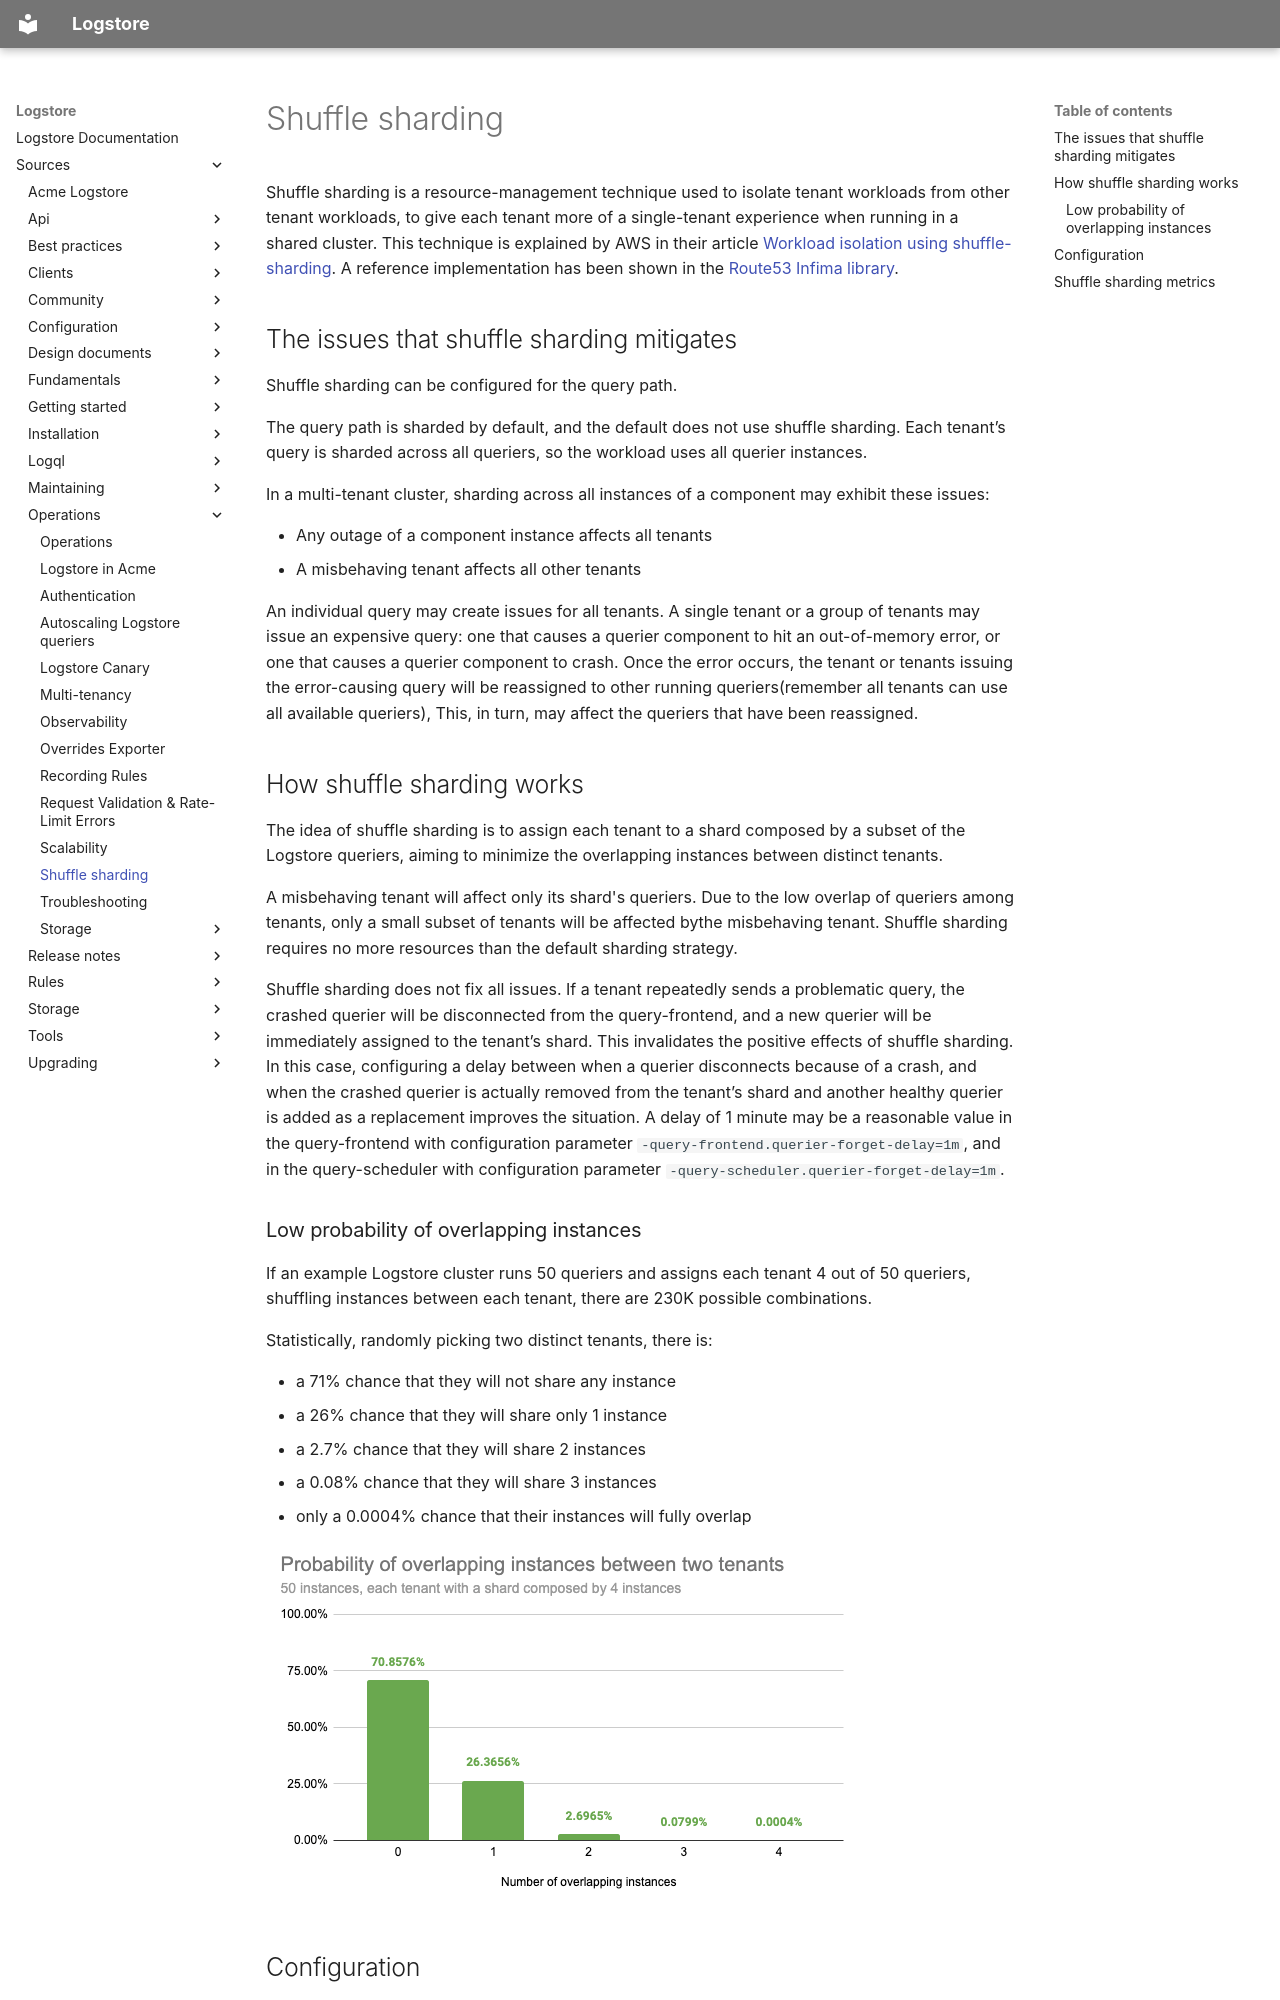

repository: org-coderabbit1/logstore · page: sources/operations/shuffle-sharding/index.html · generator: mkdocs

---
title: Shuffle sharding
menuTitle: Shuffle sharding
description: Shuffle sharding can isolate a tenant workload from other tenant workloads, providing a better sharing of resources.
weight: 100
---

# Shuffle sharding

Shuffle sharding is a resource-management technique used to isolate tenant workloads from other tenant workloads, to give each tenant more of a single-tenant experience when running in a shared cluster.
This technique is explained by AWS in their article [Workload isolation using shuffle-sharding](https://aws.amazon.com/builders-library/workload-isolation-using-shuffle-sharding/).
A reference implementation has been shown in the [Route53 Infima library](https://github.com/awslabs/route53-infima/blob/master/src/main/java/com/amazonaws/services/route53/infima/SimpleSignatureShuffleSharder.java).

## The issues that shuffle sharding mitigates

Shuffle sharding can be configured for the query path.

The query path is sharded by default, and the default does not use shuffle sharding.
Each tenant’s query is sharded across all queriers, so the workload uses all querier instances.

In a multi-tenant cluster, sharding across all instances of a component may exhibit these issues:

- Any outage of a component instance affects all tenants
- A misbehaving tenant affects all other tenants

An individual query may create issues for all tenants.
A single tenant or a group of tenants may issue an expensive query:
one that causes a querier component to hit an out-of-memory error,
or one that causes a querier component to crash.
Once the error occurs,
the tenant or tenants issuing the error-causing query will be reassigned
to other running queriers(remember all tenants can use all available queriers),
This, in turn, may affect the queriers that have been reassigned.

## How shuffle sharding works

The idea of shuffle sharding is to assign each tenant to a shard composed by a subset of the Logstore queriers, aiming to minimize the overlapping instances between distinct tenants.

A misbehaving tenant will affect only its shard's queriers. Due to the low overlap of queriers among tenants, only a small subset of tenants will be affected bythe misbehaving tenant.
Shuffle sharding requires no more resources than the default sharding strategy.

Shuffle sharding does not fix all issues.
If a tenant repeatedly sends a problematic query, the crashed querier
will be disconnected from the query-frontend, and a new querier
will be immediately assigned to the tenant’s shard.
This invalidates the positive effects of shuffle sharding.
In this case,
configuring a delay between when a querier disconnects because of a crash,
and when the crashed querier is actually removed from the tenant’s shard
and another healthy querier is added as a replacement improves the situation.
A delay of 1 minute may be a reasonable value in
the query-frontend with configuration parameter
`-query-frontend.querier-forget-delay=1m`, and in the query-scheduler with configuration parameter
`-query-scheduler.querier-forget-delay=1m`.

### Low probability of overlapping instances

If an example Logstore cluster runs 50 queriers and assigns each tenant 4 out of 50 queriers, shuffling instances between each tenant, there are 230K possible combinations.

Statistically, randomly picking two distinct tenants, there is:

- a 71% chance that they will not share any instance
- a 26% chance that they will share only 1 instance
- a 2.7% chance that they will share 2 instances
- a 0.08% chance that they will share 3 instances
- only a 0.0004% chance that their instances will fully overlap

![overlapping instances probability](../shuffle-sharding-probability.png)
